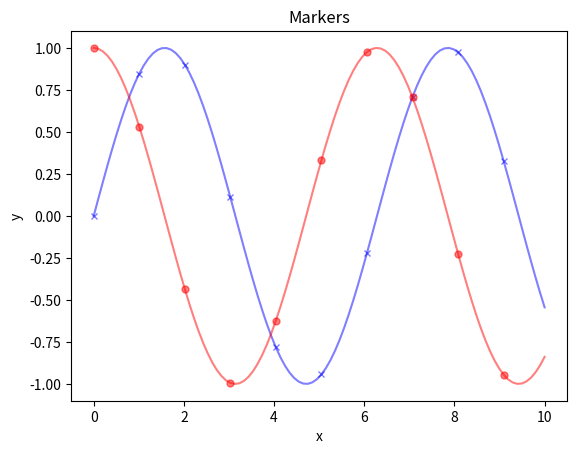

Here is the Python script that generated this plot:
import numpy as np
from matplotlib import pyplot as plt

x = np.linspace(0, 10, 100)
plt.plot(x, np.sin(x), marker='x', color='blue', alpha=0.5, markersize=5, markevery=10)
plt.plot(x, np.cos(x), marker='o', color='red', alpha=0.5, markersize=5, markevery=10)
plt.xlabel('x')
plt.ylabel('y')
plt.title('Markers')
plt.show()
